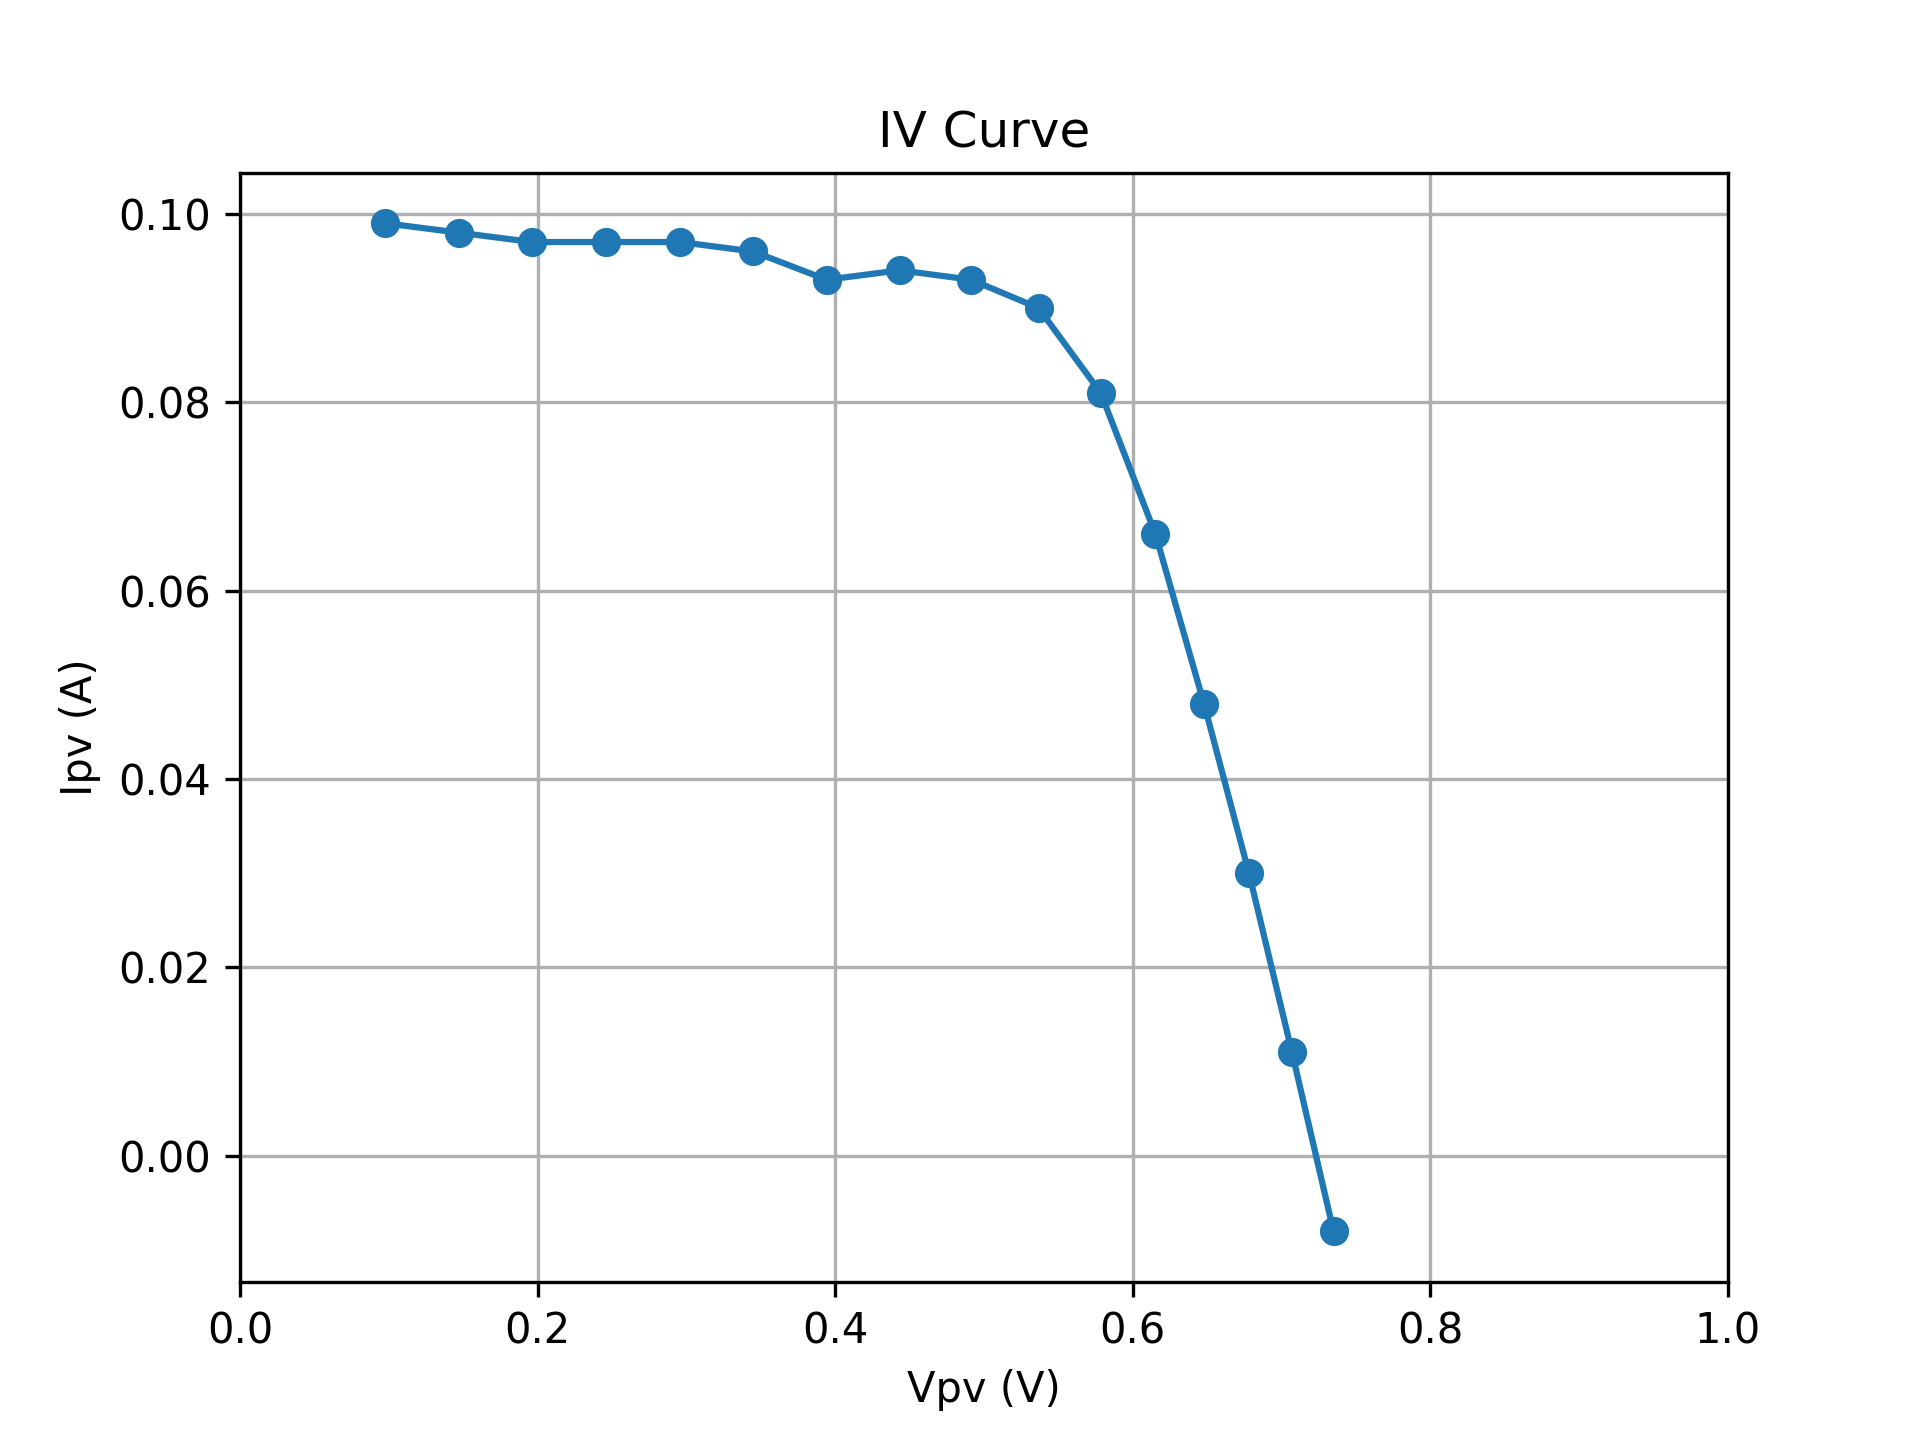

The file beside this chart, header and first rows:
SMU_V, Vpv, Ipv
12.0, 0.09727, 0.099
12.05, 0.1469, 0.098
12.1, 0.1963, 0.097
12.15, 0.2461, 0.097
12.2, 0.2957, 0.097
12.25, 0.3448, 0.096
12.3, 0.3942, 0.093
12.35, 0.4433, 0.094
12.4, 0.4913, 0.093
12.45, 0.5366, 0.09
12.5, 0.5784, 0.081
12.55, 0.6152, 0.066
12.6, 0.6478, 0.048
12.65, 0.6781, 0.03
12.7, 0.707, 0.011
12.75, 0.7349, -0.008
